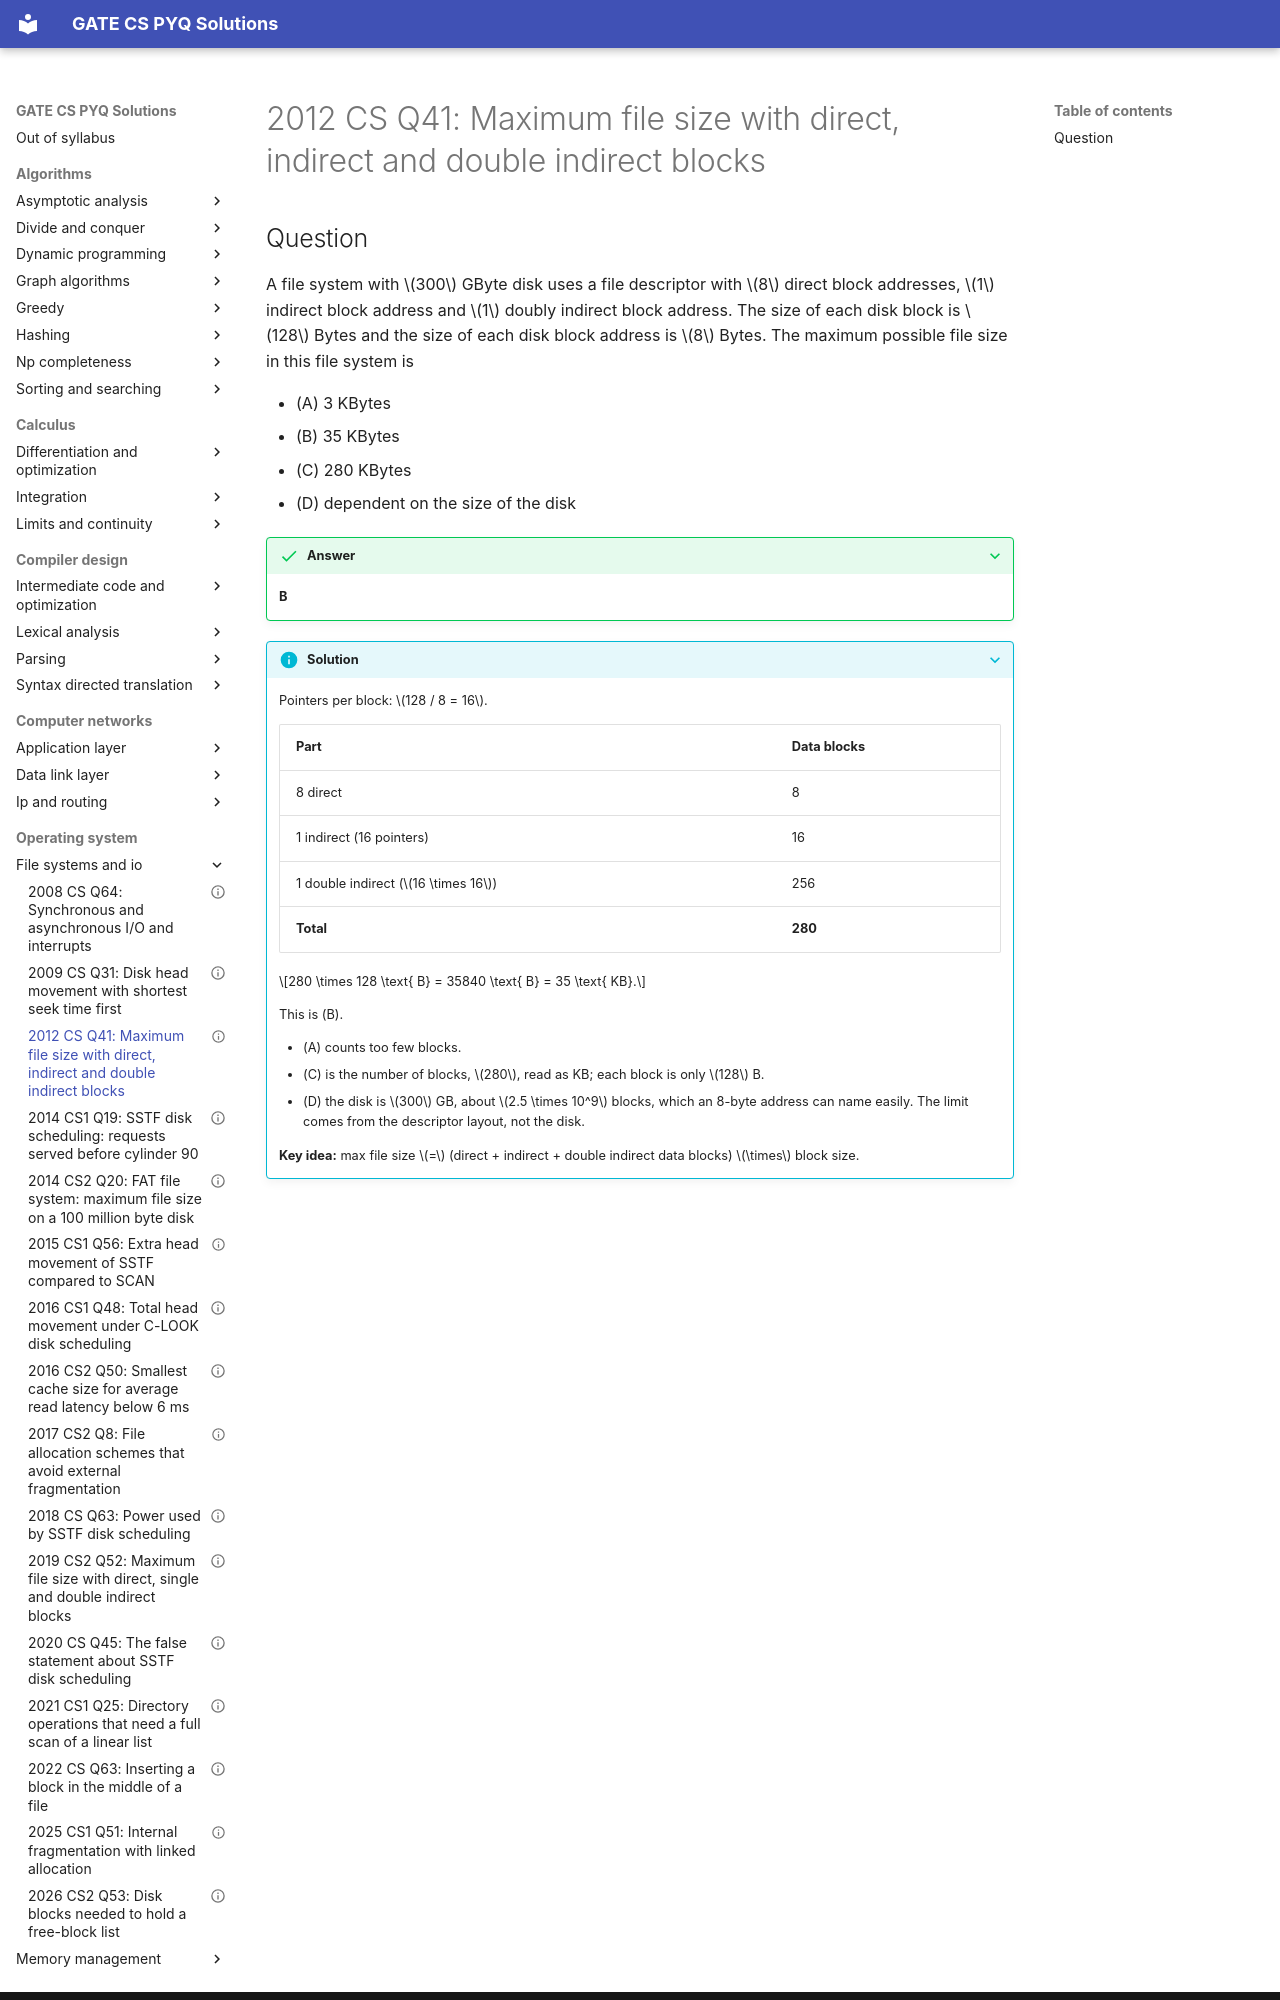

repository: saheenusman/GATE-PYQs · page: operating-system/file-systems-and-io/2012-set1-q41/index.html · generator: mkdocs

---
title: "2012 CS Q41: Maximum file size with direct, indirect and double indirect blocks"
year: 2012
set: 1
paper: CS
q_no: 41
subject: operating-system
topic: file-systems-and-io
also: []
marks: 2
type: MCQ
official_answer: "B"
status: verified
---

# 2012 CS Q41: Maximum file size with direct, indirect and double indirect blocks
